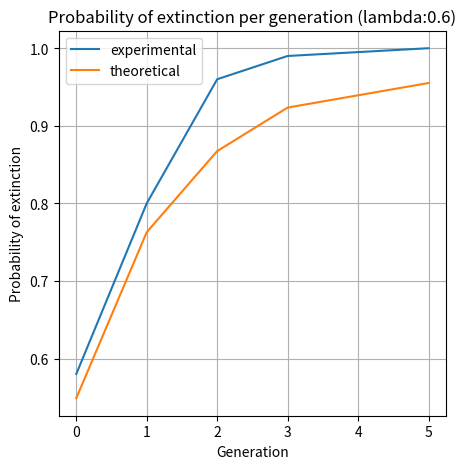

Write Python code to recreate this figure. (Note: this script raises an exception after producing the figure.)
import numpy as np
np.random.seed(299266)
from collections import OrderedDict
import matplotlib.pyplot as plt
from typing import *
import os

LAMBDAS = [0.6, 0.8, 0.9, 0.95, 0.99, 1.01, 1.05, 1.1, 1.3] # expected number of children per generation
NUMBER_OF_RUNS = 100 # number of runs for each gw process
GENERATIONS_THR = 70 # after 50 generation P[extinction] approx. 1
GEN_DICT = OrderedDict()

def plot_results(x:List[int], y:List[float], y_theo:List[float], title:str, xlabel:str, ylabel:str, filename:str, filepath:str, save_fig_bool:bool) -> None:
    fig, ax = plt.subplots(figsize=(5, 5))
    ax.plot(x, y, label="experimental")
    ax.plot(x, y_theo, label="theoretical")
    # here add confidence interval
    ax.set_title(title)
    ax.set_xlabel(xlabel)
    ax.set_ylabel(ylabel)
    ax.grid()
    ax.legend()
    if save_fig_bool:
        plt.savefig(os.path.join(filepath, filename))
    plt.close()

def generate_generation_children(_lambda : int = 0):
    return np.random.poisson(lam=_lambda)

def run_simulation(_lambda : int = 0) -> Tuple[List[int], bool, bool, int]:
    extinction = False
    reached_max_gen = False
    running = True
    generation_counter = 0
    tree = np.zeros(GENERATIONS_THR) # list of children per generation
    tree[0] = 1
    while running:
        gen_children = generate_generation_children(_lambda=_lambda)
        if gen_children == 0:
            extinction = True
            running = False
            if generation_counter in GEN_DICT:
                GEN_DICT[generation_counter] += 1
            else:
                GEN_DICT[generation_counter] = 1
        if generation_counter==GENERATIONS_THR:
            reached_max_gen = True
            running = False
        generation_counter += 1
        tree[generation_counter] += gen_children
    return tree, extinction, reached_max_gen, generation_counter

if __name__ == "__main__":

    for _lambda in LAMBDAS:
        # defining working regime
        if _lambda < 1:
            regime = "subcritical"
        elif _lambda > 1:
            regime = "supercritical"
        print(f"Using lambda: {_lambda} -> Regime: {regime}")
        # performing NUMBER_OF_RUNS for each _lambda
        tree_08 = np.zeros(GENERATIONS_THR)
        for simulation_idx in range(NUMBER_OF_RUNS):
            tree, extinction, reached_max_gen, generation_counter = run_simulation(_lambda=_lambda)
            tree_08 = tree_08 + tree
        tree_08 = tree_08 / NUMBER_OF_RUNS
        GEN_DICT = OrderedDict(sorted(GEN_DICT.items(), key=lambda x: x[0]))
        probs = list()
        gens = list()
        for k in GEN_DICT.keys():
            GEN_DICT[k] = GEN_DICT[k]/NUMBER_OF_RUNS
            gens.append(k)
        for v in GEN_DICT.values():
            probs.append(v)

        if _lambda == 0.8:
            # here we get the histogram for this specific value of lambda
            fig, ax = plt.subplots(figsize=(5, 5))
            ax.bar(range(len(np.trim_zeros(tree_08))), np.trim_zeros(tree_08))
            ax.set_title("Exp. distribution of nodes per generation (lambda = 0.8)")
            ax.set_ylabel("Number of nodes")
            ax.set_xlabel("Generation")
            ax.grid()
            plt.savefig("results/histogram.png")
            plt.close()

        probs = np.cumsum(probs) # prob of extinction increases every generation according to prev. gen.
        for idx, prob in enumerate(probs):
            if prob > 1:
                probs[idx] = 1
        q = []
        q.append(np.exp(-_lambda))
        for i in range(1, len(probs)):
            q.append(np.exp(_lambda*(q[-1]-1)))

        plot_results(
            x = gens,
            y = probs,
            y_theo = q,
            title = f"Probability of extinction per generation (lambda:{_lambda})",
            xlabel = "Generation",
            ylabel = "Probability of extinction",
            filename = f"pvg_{_lambda}.png",
            filepath = "results",
            save_fig_bool = True
        )